Photos from the image-classification dataset "Dataset" in the GitHub repository houssemradhouane/CNN-Algorithm-for-Image-Classification. Its 12 classes are: CPU cooler, Case, Headphone, Keyboard, Mouse, Speaker, case, cooler, headphone, keyboard, mouse, speaker.

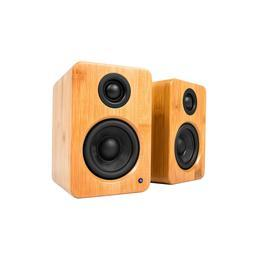
Label: Speaker

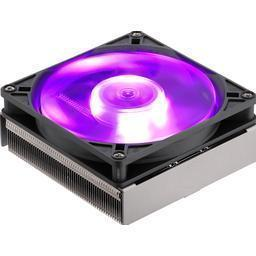
Label: cooler

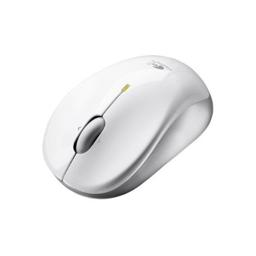
Label: Mouse

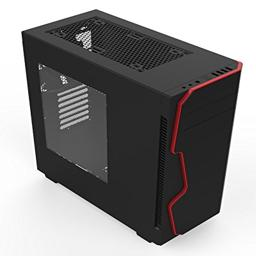
Label: Case

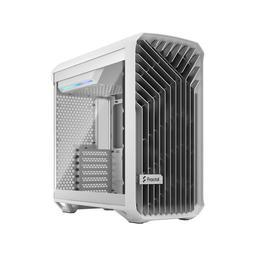
Label: case

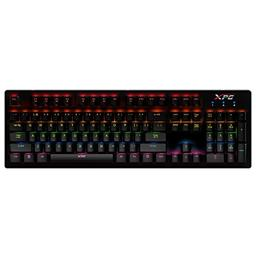
Label: Keyboard
